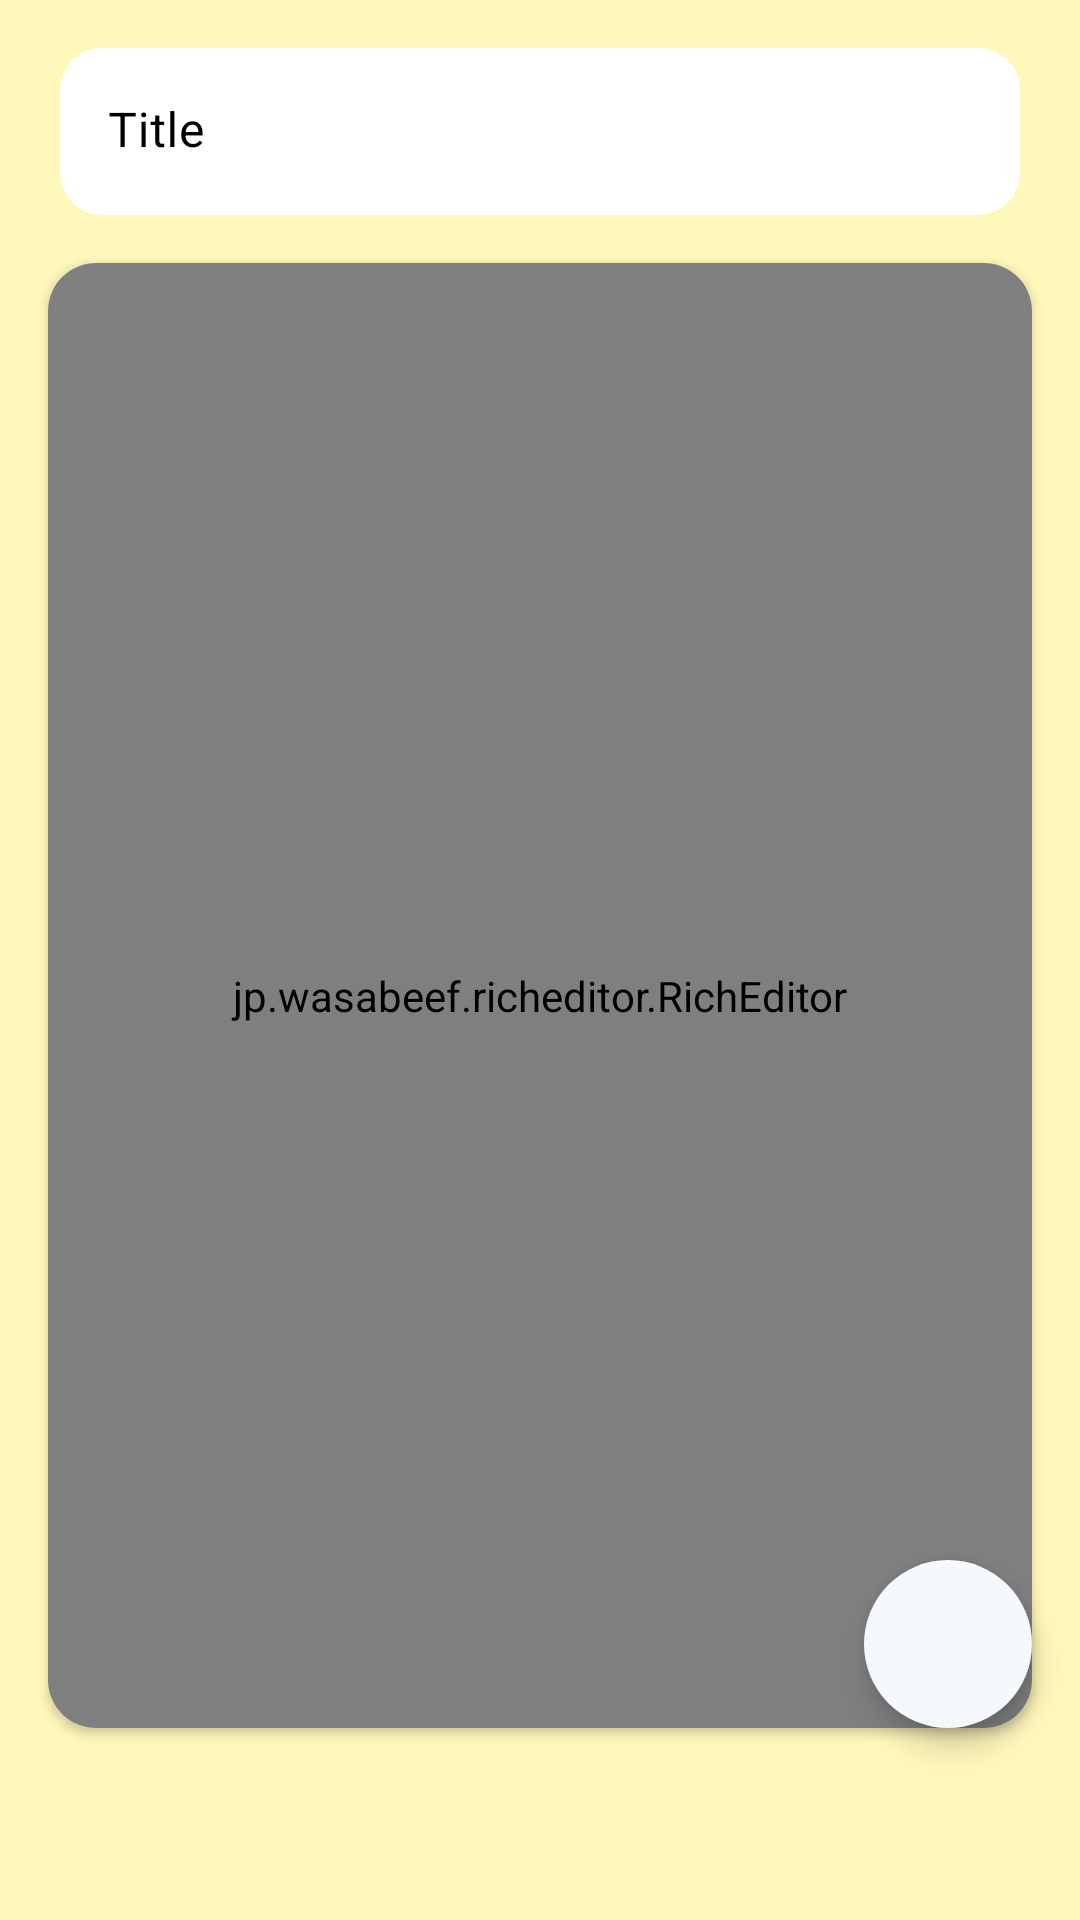

Write the Android layout XML for this screen, with the resource values it uses.
<!-- AndroidManifest.xml: application theme Theme.NoteApp -->
<!-- res/layout/screen_add.xml -->
<?xml version="1.0" encoding="utf-8"?>
<androidx.constraintlayout.widget.ConstraintLayout xmlns:android="http://schemas.android.com/apk/res/android"
    xmlns:app="http://schemas.android.com/apk/res-auto"
    xmlns:tools="http://schemas.android.com/tools"
    android:layout_width="match_parent"
    android:background="@color/bg_main"
    android:layout_height="match_parent">

    <com.google.android.material.textfield.TextInputLayout
        android:paddingHorizontal="4dp"
        android:id="@+id/etTitle"
        android:layout_width="match_parent"
        android:layout_height="wrap_content"
        android:layout_marginHorizontal="16dp"
        android:layout_marginTop="16dp"
        android:hint="Title"
        android:textColorHint="@color/noteItemTextColor"
        app:boxBackgroundColor="@color/white"
        app:boxCornerRadiusBottomEnd="14dp"
        app:boxCornerRadiusBottomStart="14dp"
        app:boxCornerRadiusTopEnd="14dp"
        app:boxCornerRadiusTopStart="14dp"
        app:boxStrokeColor="@color/primary_500"
        app:boxStrokeWidth="0dp"
        app:boxStrokeWidthFocused="1dp"
        app:endIconMode="clear_text"
        app:hintTextColor="@color/noteItemTextColor"
        app:layout_constraintBottom_toTopOf="@+id/etContent"
        app:layout_constraintLeft_toLeftOf="parent"
        app:layout_constraintRight_toRightOf="parent"
        app:layout_constraintTop_toTopOf="parent">

        <com.google.android.material.textfield.TextInputEditText

            android:layout_width="match_parent"
            android:layout_height="wrap_content"
            android:imeOptions="actionNext"
            android:inputType="text|textMultiLine"
            android:textColor="@color/noteItemTextColor"
            tools:ignore="MissingConstraints" />
    </com.google.android.material.textfield.TextInputLayout>

    <androidx.cardview.widget.CardView
        android:layout_width="match_parent"
        android:layout_height="0dp"
        android:layout_marginHorizontal="16dp"
        android:layout_marginVertical="16dp"
        app:cardCornerRadius="16dp"
        app:layout_constraintBottom_toTopOf="@+id/rv_rich"
        app:layout_constraintTop_toBottomOf="@+id/etTitle"
        tools:layout_editor_absoluteX="16dp">

        <jp.wasabeef.richeditor.RichEditor
            android:id="@+id/rich_editor"
            android:layout_width="match_parent"
            android:layout_height="match_parent"
            android:background="@android:color/white"

            android:imeOptions="actionDone"
            android:inputType="text|textMultiLine"
            android:maxLines="10"
            android:paddingVertical="10dp"
            android:textColor="@color/gray_900" />

    </androidx.cardview.widget.CardView>

    <com.google.android.material.floatingactionbutton.FloatingActionButton
        android:layout_margin="16dp"
        android:tint="@color/plus_button"
        android:id="@+id/addNoteBtn"
        app:layout_constraintBottom_toTopOf="@id/rv_rich"
        app:layout_constraintEnd_toEndOf="parent"
        app:borderWidth="0dp"
        android:contentDescription="Reminder"
        android:src="@drawable/baseline_check_24"
        android:backgroundTint="@color/window_background"
        android:layout_width="wrap_content"
        android:layout_height="wrap_content"/>


    <androidx.recyclerview.widget.RecyclerView
        android:id="@+id/rv_rich"
        android:layout_width="match_parent"
        xmlns:tools="http://schemas.android.com/tools"
        tools:visibility="visible"
        android:overScrollMode="never"
        android:layout_height="48dp"
        tools:itemCount="20"
        android:orientation="horizontal"
        app:layoutManager="androidx.recyclerview.widget.LinearLayoutManager"
        app:layout_constraintBottom_toBottomOf="parent"
        tools:listitem="@layout/item_rich" />

</androidx.constraintlayout.widget.ConstraintLayout>
<!-- res/layout/item_rich.xml (included above) -->
<androidx.appcompat.widget.AppCompatImageView xmlns:android="http://schemas.android.com/apk/res/android"
    android:id="@+id/root"
    android:layout_width="48dp"
    android:layout_height="48dp"
    android:background="@color/white"
    android:contentDescription="@null"
    android:scaleType="centerInside"
    android:src="@drawable/ic_underline" />
<!-- resources referenced by this layout -->
<resources>
  <color name="bg_main">#FFF8BB</color>
  <color name="gray_900">#262626</color>
  <color name="noteItemTextColor">#000</color>
  <color name="plus_button">#3461FD</color>
  <color name="primary_500">#3461FD</color>
  <color name="white">#FFFFFFFF</color>
  <color name="window_background">@color/gray_50</color>
  <style name="Theme.NoteApp" parent="Theme.MaterialComponents.Light.DarkActionBar">
          
          <item name="colorPrimary">@color/purple_500</item>
          <item name="colorPrimaryVariant">@color/purple_700</item>
          <item name="colorOnPrimary">@color/black</item>
          
          <item name="colorSecondary">@color/teal_200</item>
          <item name="colorSecondaryVariant">@color/teal_700</item>
          <item name="colorOnSecondary">@color/black</item>
          
          <item name="android:statusBarColor">#FFBA00</item>
          
          <item name="android:colorControlNormal">@color/black</item>
          <item name="android:textColorPrimary">@color/black</item>
  
          <item name="colorOnSurface">@color/black</item>
      </style>
  <color name="gray_50">#F5F9FE</color>
  <color name="purple_500">#FF6200EE</color>
  <color name="purple_700">#FF3700B3</color>
  <color name="black">#FF000000</color>
  <color name="teal_200">#FF03DAC5</color>
  <color name="teal_700">#FF018786</color>
</resources>
